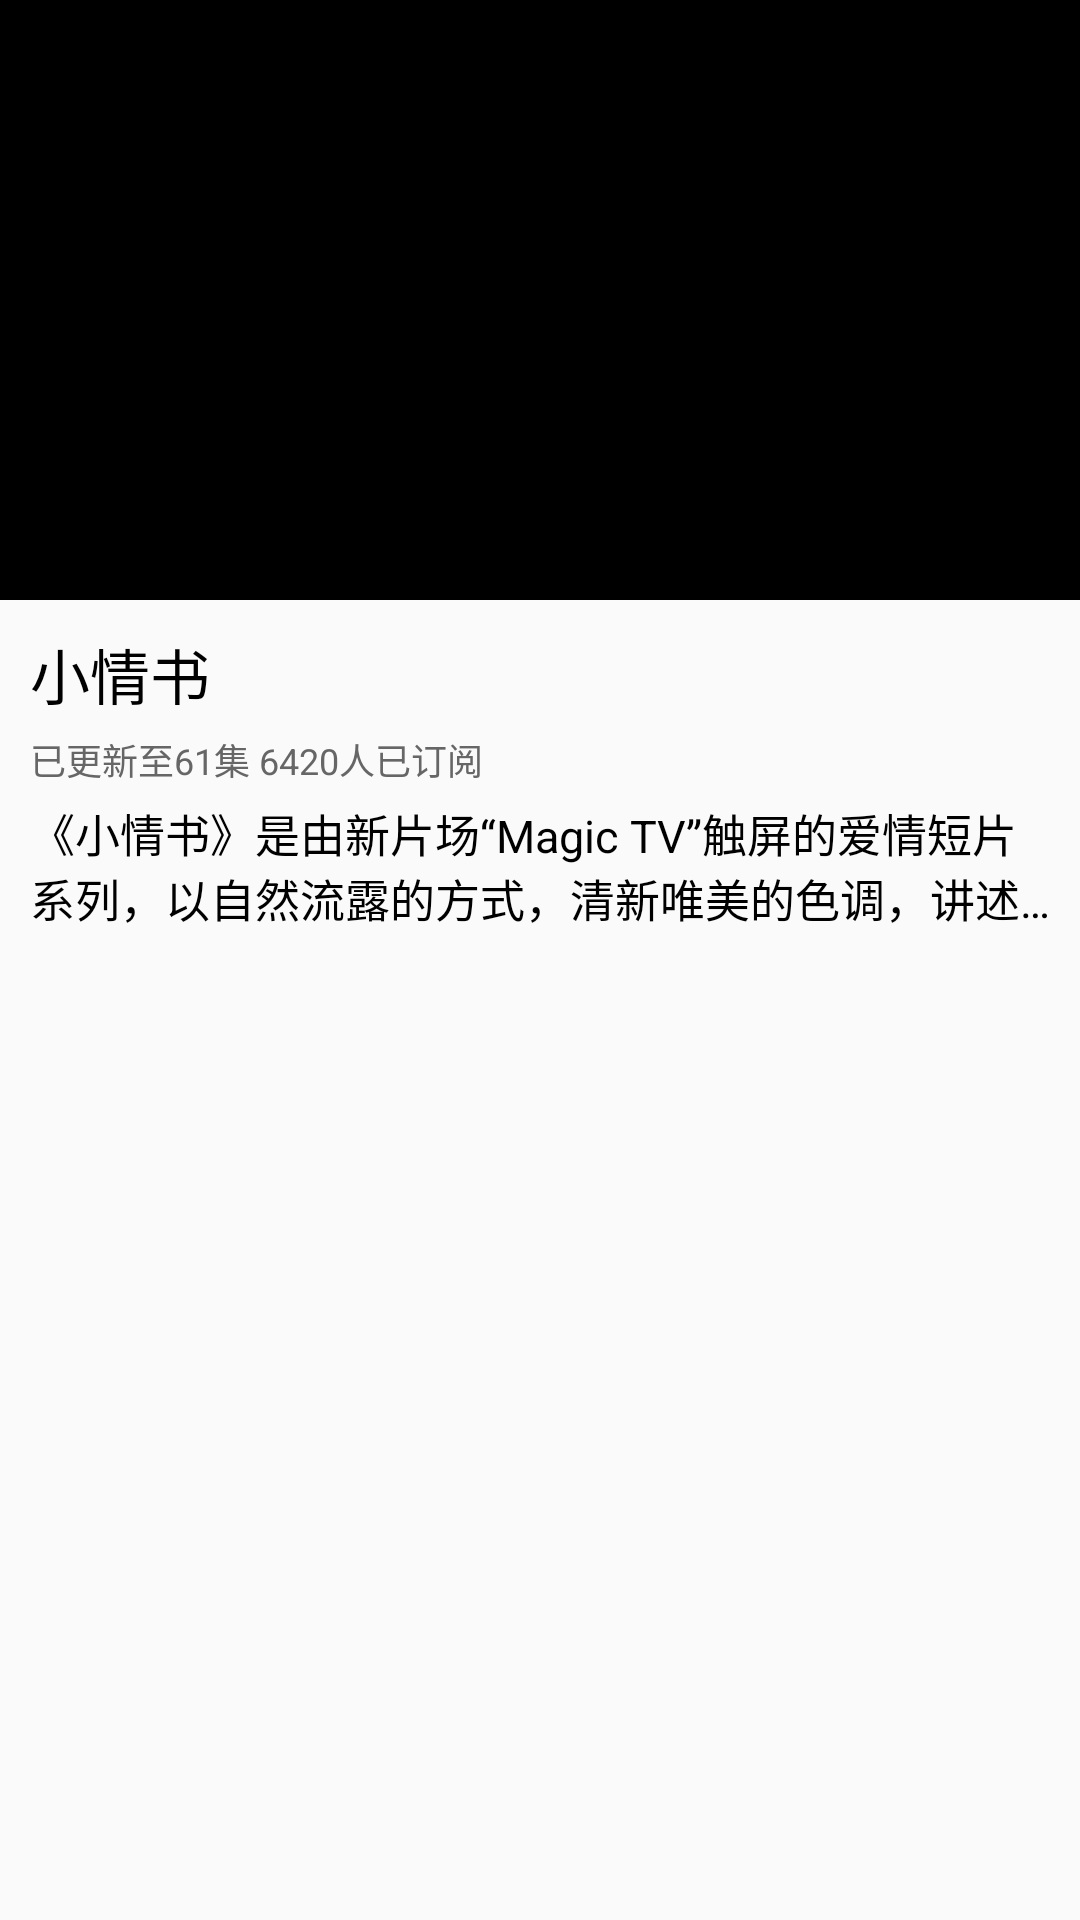

Write the Android layout XML for this screen, with the resource values it uses.
<!-- AndroidManifest.xml: application theme AppTheme -->
<!-- res/layout/fragment_series_page_item.xml -->
<?xml version="1.0" encoding="utf-8"?>
<LinearLayout xmlns:android="http://schemas.android.com/apk/res/android"
    android:id="@+id/fragment_series_page_item_layout"
    android:layout_width="match_parent"
    android:layout_height="wrap_content"
    android:orientation="vertical">

    <ImageView
        android:id="@+id/fragment_series_page_item_image"
        android:layout_width="match_parent"
        android:layout_height="200dp"
        android:background="@color/colorBlack"
        android:scaleType="fitXY"/>

    <LinearLayout
        android:layout_width="match_parent"
        android:layout_height="120dp"
        android:orientation="vertical">

        <TextView
            android:id="@+id/fragment_series_page_item_title"
            android:layout_width="wrap_content"
            android:layout_height="wrap_content"
            android:layout_marginTop="10dp"
            android:layout_marginLeft="10dp"
            android:text="小情书"
            android:textColor="@color/colorBlack"
            android:textSize="20sp"/>

        <TextView
            android:id="@+id/fragment_series_page_item_info"
            android:layout_width="wrap_content"
            android:layout_height="wrap_content"
            android:layout_marginLeft="10dp"
            android:layout_marginTop="5dp"
            android:text="已更新至61集 6420人已订阅"
            android:textSize="12sp"
            android:textColor="@color/colorGray_6"/>

        <TextView
            android:id="@+id/fragment_series_page_item_content"
            android:layout_width="wrap_content"
            android:layout_height="wrap_content"
            android:layout_marginTop="5dp"
            android:layout_marginLeft="10dp"
            android:layout_marginRight="10dp"
            android:maxLines="2"
            android:ellipsize="end"
            android:text="《小情书》是由新片场“Magic TV”触屏的爱情短片系列，以自然流露的方式，清新唯美的色调，讲述关于你、我、他的爱"
            android:textSize="15sp"
            android:textColor="@color/colorBlack"/>

    </LinearLayout>

</LinearLayout>
<!-- resources referenced by this layout -->
<resources>
  <color name="colorBlack">#000000</color>
  <color name="colorGray_6">#666666</color>
  <style name="AppTheme" parent="Theme.AppCompat.Light.NoActionBar">
          
          <item name="colorPrimary">@color/colorPrimary</item>
          <item name="colorPrimaryDark">@color/colorBlack</item>
          <item name="colorAccent">@color/colorLightBlue</item>
          <item name="android:windowAnimationStyle">@style/ActivityFade</item>
      </style>
  <color name="colorPrimary">#3F51B5</color>
  <color name="colorLightBlue">#0DC0F2</color>
  <style name="ActivityFade" parent="@android:style/Animation.Activity">
          <item name="android:activityOpenEnterAnimation">@anim/activity_in_from_right</item>
          <item name="android:activityOpenExitAnimation">@anim/activity_out_to_left</item>
          <item name="android:activityCloseEnterAnimation">@anim/activity_in_from_left</item>
          <item name="android:activityCloseExitAnimation">@anim/activity_out_to_right</item>
      </style>
</resources>
